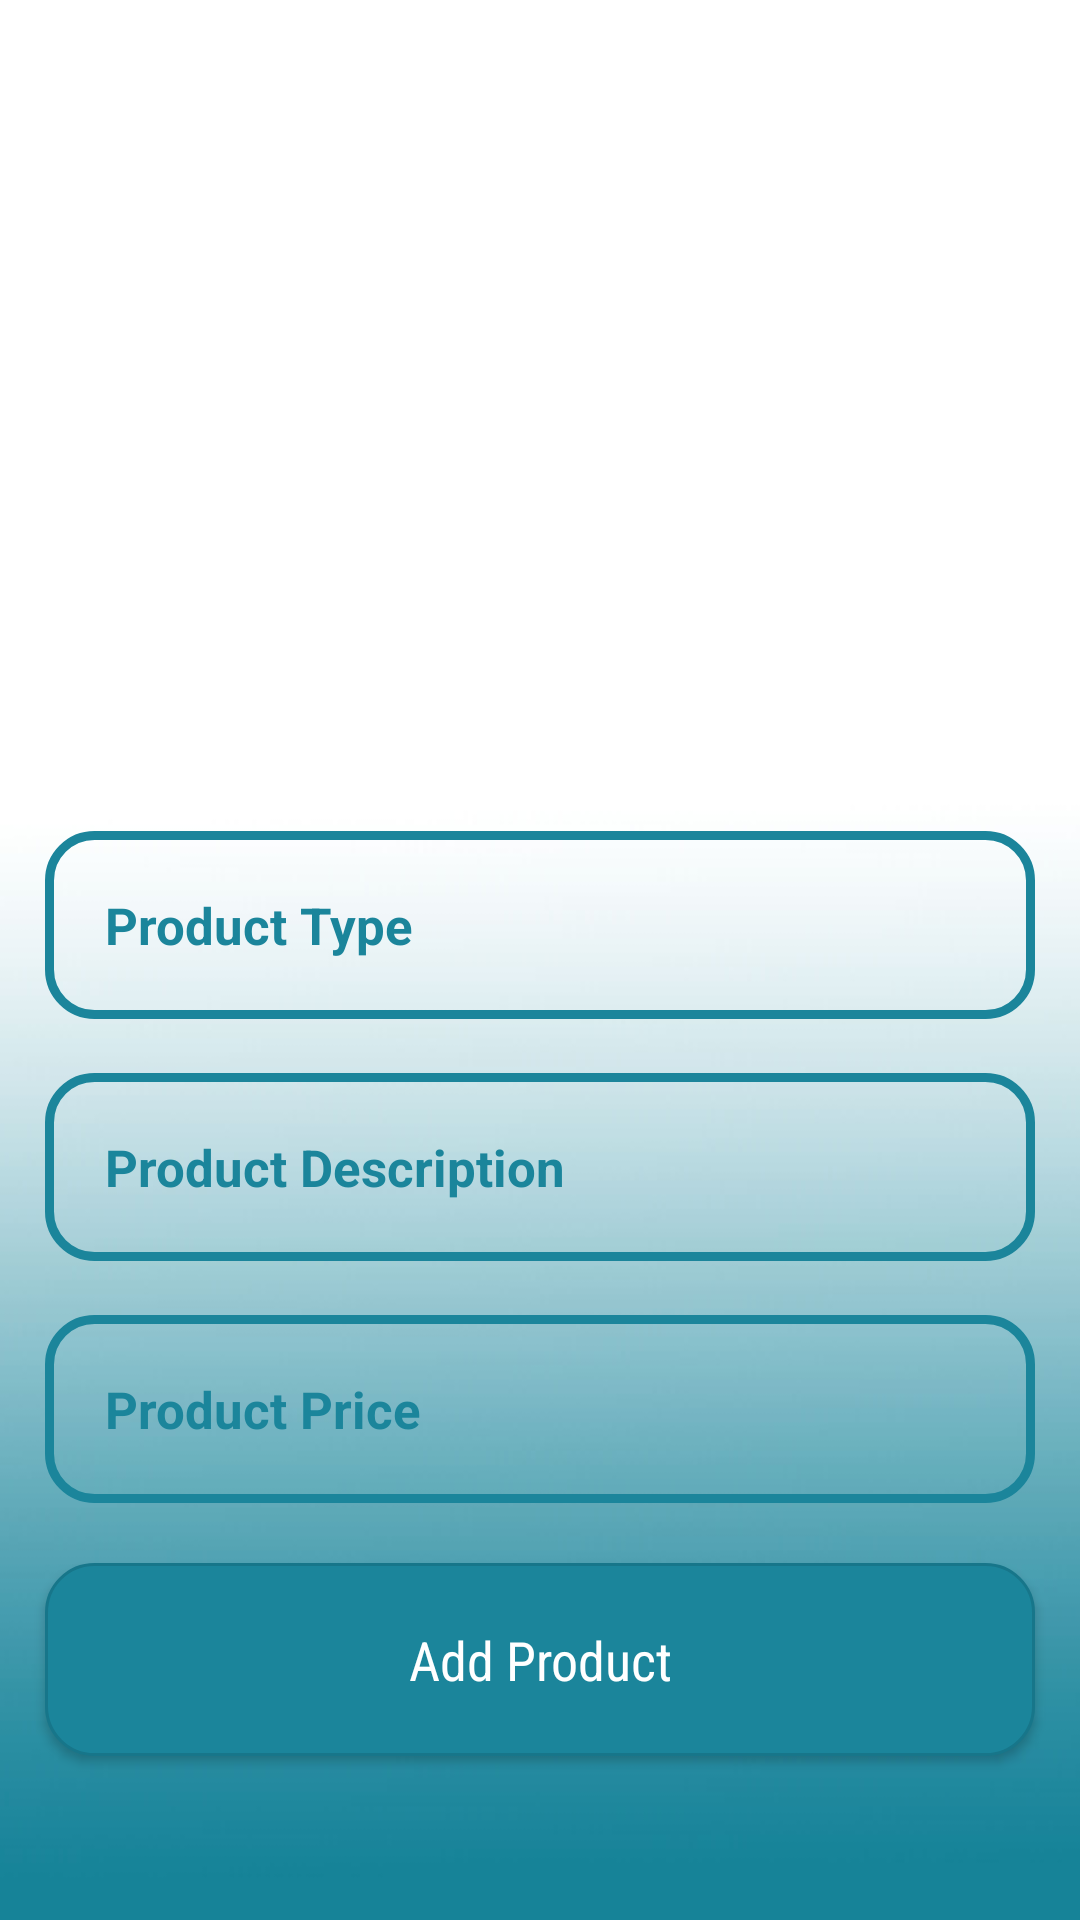

Write the Android layout XML for this screen, with the resource values it uses.
<!-- AndroidManifest.xml: application theme AppTheme -->
<!-- res/layout/activity_admin_power_to_add_new_product.xml -->
<?xml version="1.0" encoding="utf-8"?>
<RelativeLayout xmlns:android="http://schemas.android.com/apk/res/android"
    xmlns:tools="http://schemas.android.com/tools"
    android:layout_width="match_parent"
    android:layout_height="match_parent"
    android:background="@drawable/g"
    tools:context=".AdminPowerToAddNewProduct">

    <ImageView
        android:id="@+id/select_Product_Image"
        android:layout_width="219dp"
        android:layout_height="217dp"
        android:layout_centerHorizontal="true"
        android:layout_marginTop="30dp"
        android:cropToPadding="false"
        android:scaleType="centerCrop"
        android:src="@drawable/eye"

        ></ImageView>


    <EditText
        android:id="@+id/productName"
        android:layout_width="389dp"
        android:layout_height="wrap_content"
        android:layout_below="@+id/select_Product_Image"
        android:layout_marginLeft="15dp"
        android:layout_marginTop="30dp"
        android:layout_marginRight="15dp"
        android:background="@drawable/input_designs"
        android:hint="Product Type"
        android:inputType="text"
        android:padding="20dp"
        android:textColor="#1B859B"
        android:textColorHint="#1B859B"
        android:textSize="17sp"
        android:textStyle="bold" />

    <EditText
        android:id="@+id/productDescription"
        android:layout_width="389dp"
        android:layout_height="wrap_content"
        android:layout_below="@+id/productName"
        android:layout_marginLeft="15dp"
        android:layout_marginTop="18dp"
        android:layout_marginRight="15dp"
        android:background="@drawable/input_designs"
        android:hint="Product Description"
        android:inputType="text"
        android:padding="20dp"
        android:textColor="#1B859B"
        android:textColorHint="#1B859B"
        android:textSize="17sp"
        android:textStyle="bold" />

    <EditText
        android:id="@+id/productPrice"
        android:layout_width="389dp"
        android:layout_height="wrap_content"
        android:layout_below="@+id/productDescription"
        android:layout_marginLeft="15dp"
        android:layout_marginTop="18dp"
        android:layout_marginRight="15dp"
        android:background="@drawable/input_designs"
        android:hint="Product Price "
        android:inputType="number"
        android:padding="20dp"
        android:textColor="#1B859B"
        android:textColorHint="#1B859B"
        android:textSize="17sp"
        android:textStyle="bold" />




    <Button
        android:id="@+id/uploadImageButton"
        android:layout_width="394dp"
        android:layout_height="wrap_content"
        android:layout_below="@+id/productPrice"
        android:layout_marginLeft="15dp"
        android:layout_marginTop="20dp"
        android:layout_marginRight="15dp"
        android:layout_marginBottom="15dp"
        android:background="@drawable/buttons"
        android:fontFamily="sans-serif-condensed"
        android:padding="20dp"
        android:text="Add Product"
        android:textAllCaps="false"
        android:textColor="#fff"
        android:textSize="18sp" />








</RelativeLayout>
<!-- resources referenced by this layout -->
<resources>
  <!-- drawable buttons (drawable) -->
  <?xml version="1.0" encoding="utf-8"?>
  <shape xmlns:android="http://schemas.android.com/apk/res/android">
      <solid
          android:color="#1B859B">
  
      </solid>
  
      <corners
          android:radius="16dp">
  
      </corners>
      <stroke
          android:color="#17768a"
          android:width="1dp"
          ></stroke>
  </shape>
  <!-- drawable g: jpg bitmap (drawable, 85526 bytes) -->
  <!-- drawable input_designs (drawable) -->
  <?xml version="1.0" encoding="utf-8"?>
  <shape xmlns:android="http://schemas.android.com/apk/res/android">
      <stroke
          android:color="#1B859B"
          android:width="3dp"
          ></stroke>
  
      <corners
          android:radius="15dp"
          ></corners>
  
  </shape>
  <style name="AppTheme" parent="Theme.AppCompat.Light.NoActionBar">
          
          <item name="colorPrimary">#000</item>
          <item name="colorPrimaryDark">@color/colorPrimaryDark</item>
          <item name="colorAccent">@color/colorAccent</item>
          <item name="android:windowLightStatusBar">true</item>
      </style>
  <color name="colorPrimaryDark">#1B859B</color>
  <color name="colorAccent">#D81B60</color>
</resources>
